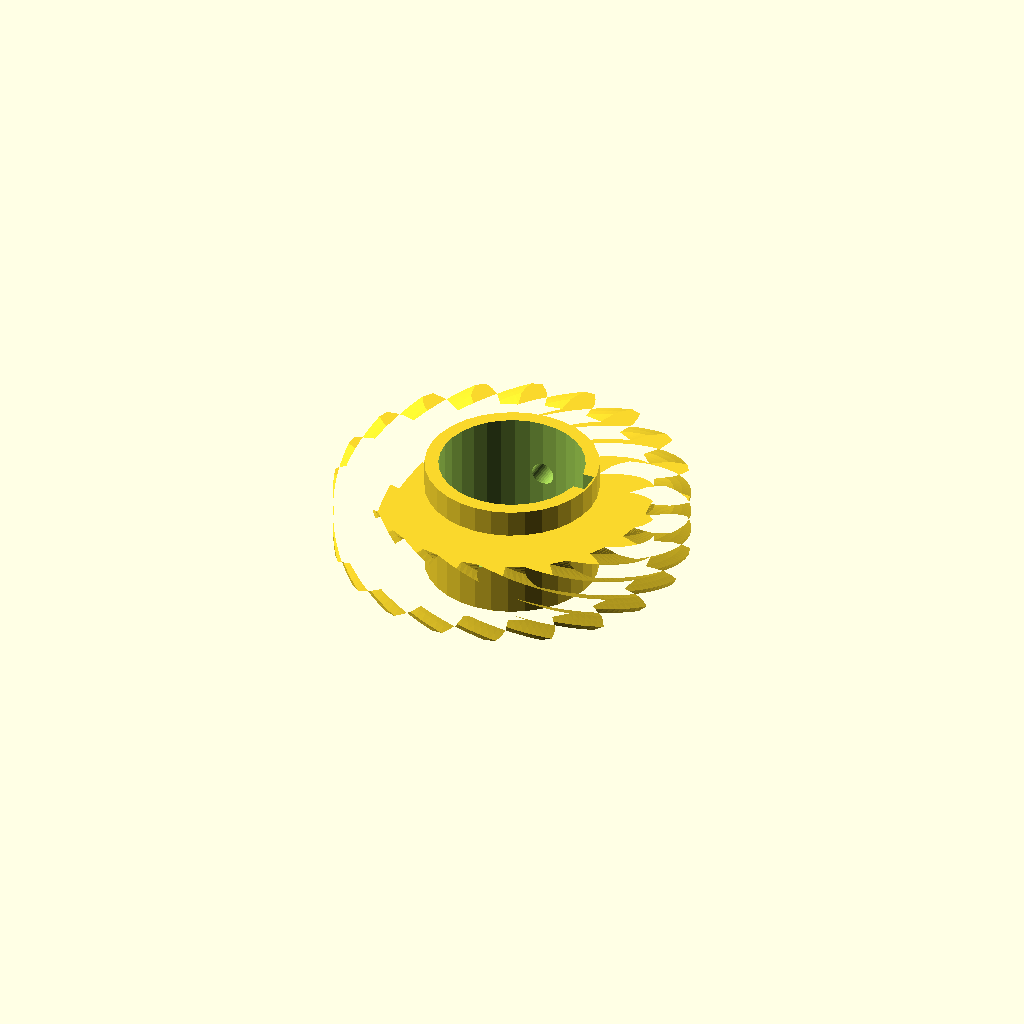
Cell 1 — every parameter at its default value.
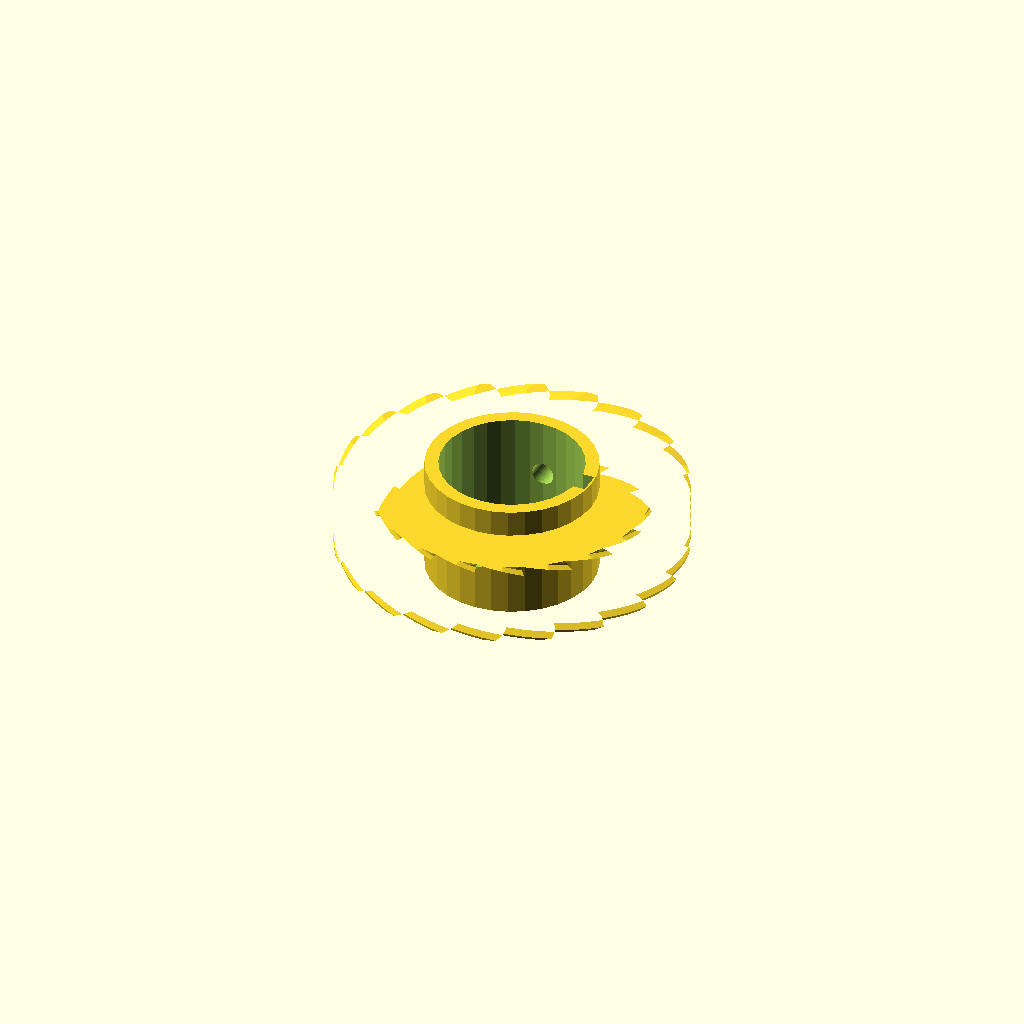
Cell 2: the same model with helix = 110.
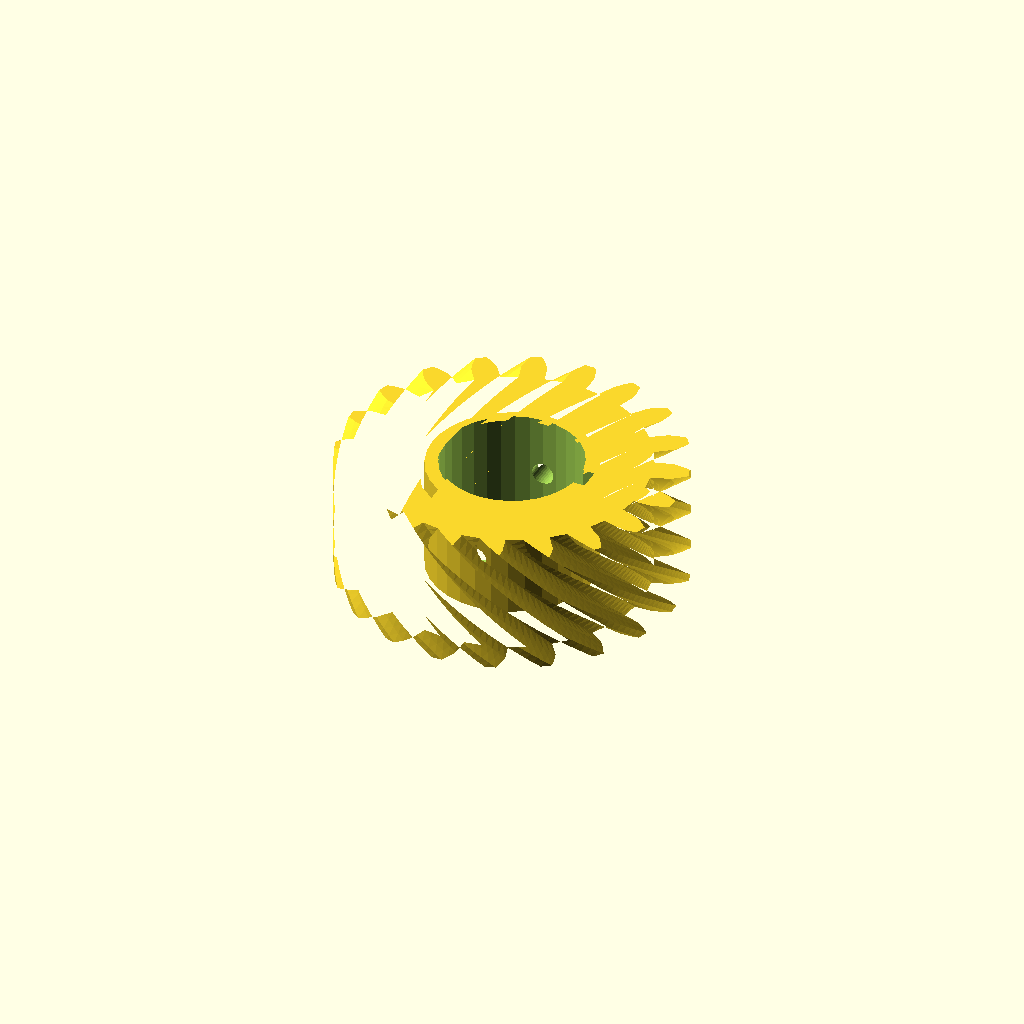
Cell 3: rim_w = 28 (everything else at default).
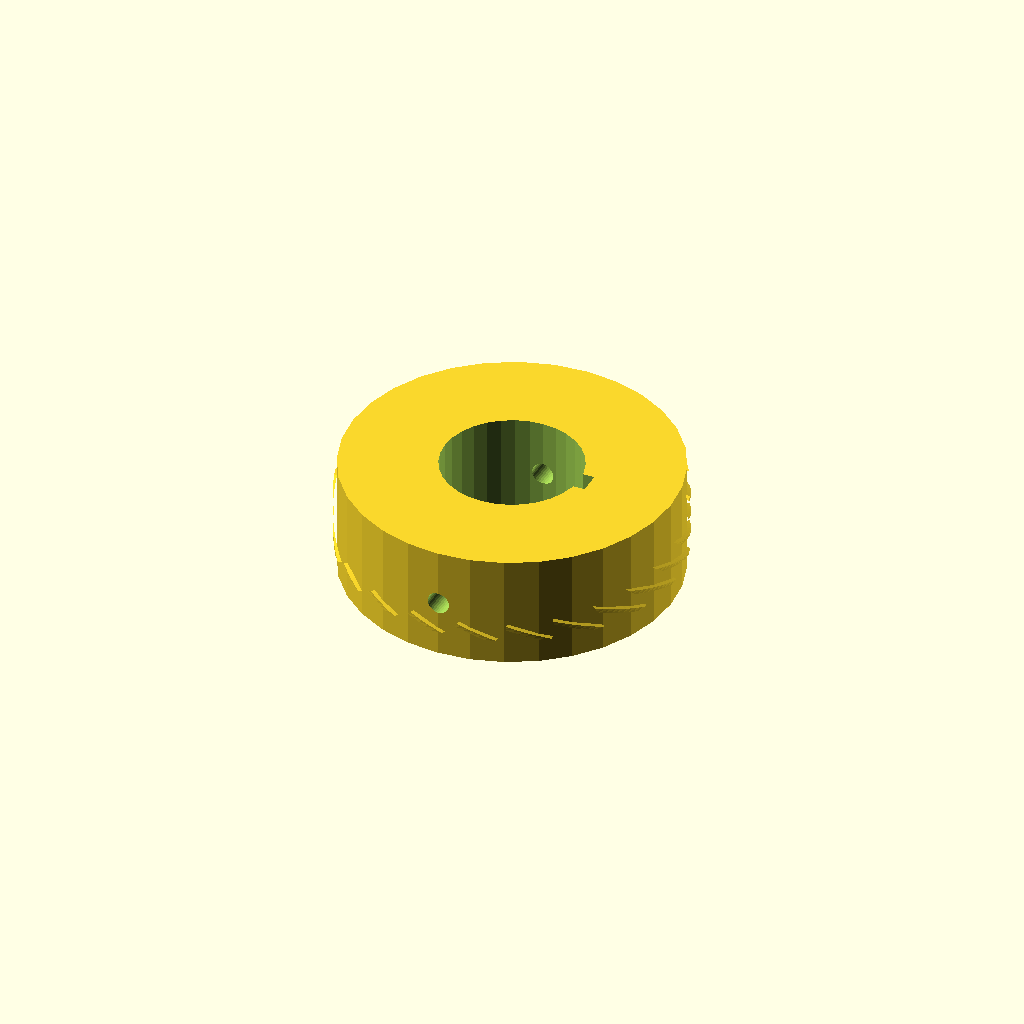
Cell 4: hub_r = 37.76 (everything else at default).
All cells are drawn from one camera (rotation 55°, 0°, 25°, orthographic, colour scheme Cornfield), so only the parameter changes between them.
The OpenSCAD source (optional_data/data/gen3/wormwheels/part_0056.scad):
$fn = 32;

// ----------------------------------------------------------------------
// Worm wheel: z20 module 3.5, 55 degree helix, 26 mm hub
// ----------------------------------------------------------------------

// --- parameters (mm) ---
gear_module = 3.5;        // tooth module
teeth = 20;               // tooth count
helix = 55;               // helix angle of the rim
rim_w = 14;               // rim width
hub_r = 18.88;            // hub radius
hub_h = 26;               // hub height
bore_d = 31.75;           // hub bore
key_w = 5;                // keyway width
key_depth = 2.5;          // keyway depth
screw_d = 5;              // set screw thread

rim_profile = [[30.492, -2.856], [34.68, -2.803], [36.583, -2.153], [38.481, -1.216], [38.481, 1.216], [36.583, 2.153], [34.68, 2.803], [30.492, 2.856], [29.882, 6.706], [33.849, 8.051], [35.458, 9.257], [36.973, 10.735], [36.222, 13.048], [34.127, 13.352], [32.116, 13.382], [28.117, 12.138], [26.347, 15.612], [29.704, 18.117], [30.862, 19.761], [31.846, 21.635], [30.417, 23.602], [28.331, 23.245], [26.409, 22.652], [22.99, 20.233], [20.233, 22.99], [22.652, 26.409], [23.245, 28.331], [23.602, 30.417], [21.635, 31.846], [19.761, 30.862], [18.117, 29.704], [15.612, 26.347], [12.138, 28.117], [13.382, 32.116], [13.352, 34.127], [13.048, 36.222], [10.735, 36.973], [9.257, 35.458], [8.051, 33.849], [6.706, 29.882], [2.856, 30.492], [2.803, 34.68], [2.153, 36.583], [1.216, 38.481], [-1.216, 38.481], [-2.153, 36.583], [-2.803, 34.68], [-2.856, 30.492], [-6.706, 29.882], [-8.051, 33.849], [-9.257, 35.458], [-10.735, 36.973], [-13.048, 36.222], [-13.352, 34.127], [-13.382, 32.116], [-12.138, 28.117], [-15.612, 26.347], [-18.117, 29.704], [-19.761, 30.862], [-21.635, 31.846], [-23.602, 30.417], [-23.245, 28.331], [-22.652, 26.409], [-20.233, 22.99], [-22.99, 20.233], [-26.409, 22.652], [-28.331, 23.245], [-30.417, 23.602], [-31.846, 21.635], [-30.862, 19.761], [-29.704, 18.117], [-26.347, 15.612], [-28.117, 12.138], [-32.116, 13.382], [-34.127, 13.352], [-36.222, 13.048], [-36.973, 10.735], [-35.458, 9.257], [-33.849, 8.051], [-29.882, 6.706], [-30.492, 2.856], [-34.68, 2.803], [-36.583, 2.153], [-38.481, 1.216], [-38.481, -1.216], [-36.583, -2.153], [-34.68, -2.803], [-30.492, -2.856], [-29.882, -6.706], [-33.849, -8.051], [-35.458, -9.257], [-36.973, -10.735], [-36.222, -13.048], [-34.127, -13.352], [-32.116, -13.382], [-28.117, -12.138], [-26.347, -15.612], [-29.704, -18.117], [-30.862, -19.761], [-31.846, -21.635], [-30.417, -23.602], [-28.331, -23.245], [-26.409, -22.652], [-22.99, -20.233], [-20.233, -22.99], [-22.652, -26.409], [-23.245, -28.331], [-23.602, -30.417], [-21.635, -31.846], [-19.761, -30.862], [-18.117, -29.704], [-15.612, -26.347], [-12.138, -28.117], [-13.382, -32.116], [-13.352, -34.127], [-13.048, -36.222], [-10.735, -36.973], [-9.257, -35.458], [-8.051, -33.849], [-6.706, -29.882], [-2.856, -30.492], [-2.803, -34.68], [-2.153, -36.583], [-1.216, -38.481], [1.216, -38.481], [2.153, -36.583], [2.803, -34.68], [2.856, -30.492], [6.706, -29.882], [8.051, -33.849], [9.257, -35.458], [10.735, -36.973], [13.048, -36.222], [13.352, -34.127], [13.382, -32.116], [12.138, -28.117], [15.612, -26.347], [18.117, -29.704], [19.761, -30.862], [21.635, -31.846], [23.602, -30.417], [23.245, -28.331], [22.652, -26.409], [20.233, -22.99], [22.99, -20.233], [26.409, -22.652], [28.331, -23.245], [30.417, -23.602], [31.846, -21.635], [30.862, -19.761], [29.704, -18.117], [26.347, -15.612], [28.117, -12.138], [32.116, -13.382], [34.127, -13.352], [36.222, -13.048], [36.973, -10.735], [35.458, -9.257], [33.849, -8.051], [29.882, -6.706]];

difference() {
  union() {
    /* rim, twisted to stand in for the helical worm teeth */
    translate([0, 0, (hub_h - rim_w) / 2]) linear_extrude(height = rim_w, twist = helix, slices = 24) polygon(rim_profile);
    /* hub */
    cylinder(h = hub_h, d = 2 * hub_r);
  }
  /* bore */
  translate([0, 0, -2.5]) cylinder(h = hub_h + 5, d = bore_d);
  /* keyway, milled through the whole hub */
  translate([bore_d / 2 - key_depth, -key_w / 2, -2.5]) cube([key_depth + 2.5, key_w, hub_h + 5]);
  /* set screw hole straight through the hub wall */
  translate([0, -hub_r - 2.5, hub_h / 2]) rotate([-90, 0, 0]) cylinder(h = 2 * hub_r + 5, d = screw_d);
}
Customizer parameters (derived from the source; name, type, default, range or options):
gear_module: number, default 3.5
teeth: number, default 20
helix: number, default 55
rim_w: number, default 14
hub_r: number, default 18.88
hub_h: number, default 26
bore_d: number, default 31.75
key_w: number, default 5
key_depth: number, default 2.5
screw_d: number, default 5
